5-way image classification set "dataset" from GitHub (Loshkaal/myCode); label vocabulary: Domik, Ekomilk, Ekoniva, Nyanya, Spar.

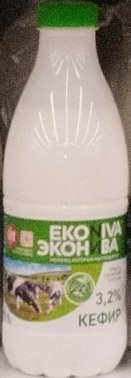
Label: Ekoniva

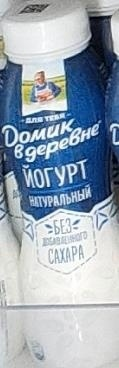
Label: Domik

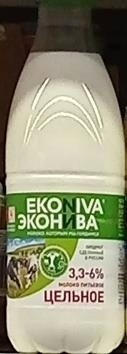
Label: Ekoniva

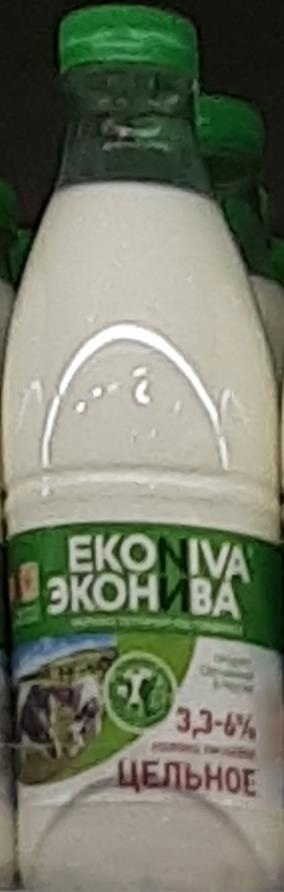
Label: Ekoniva

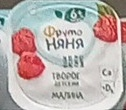
Label: Nyanya

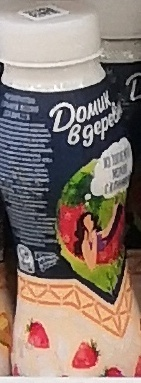
Label: Domik
